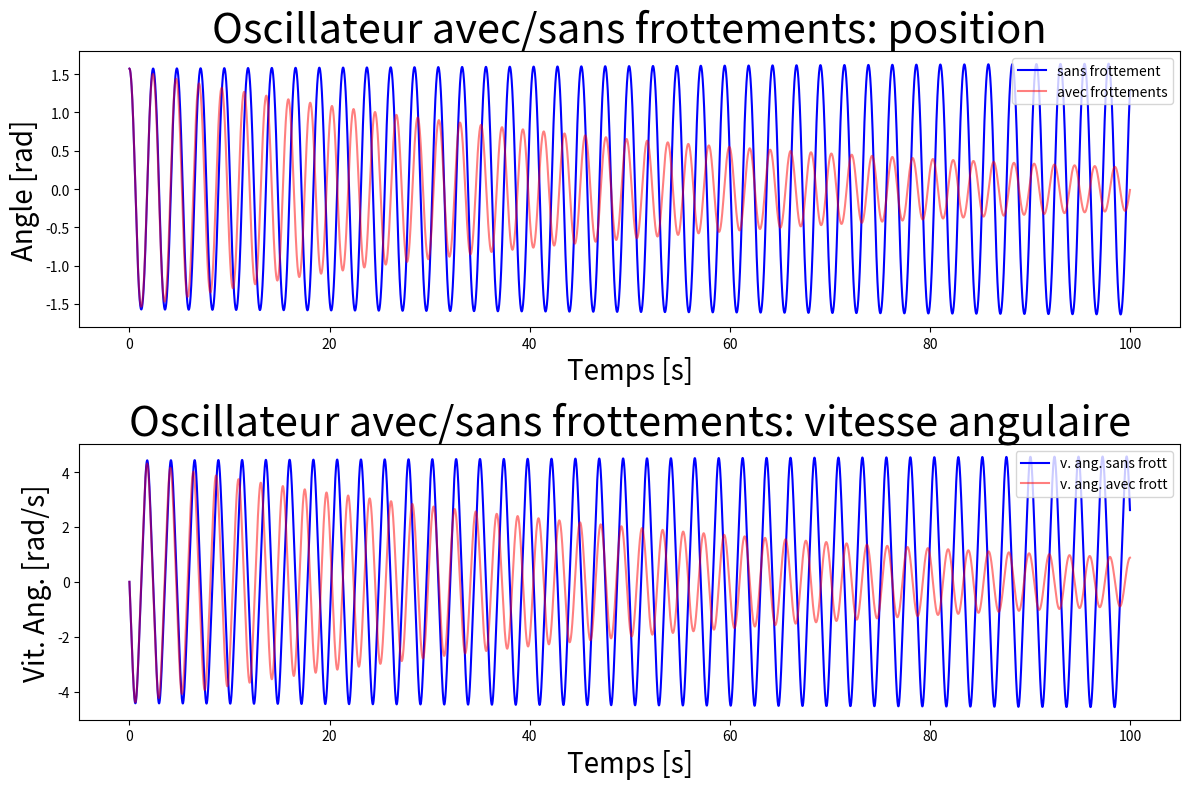

Generate this figure with matplotlib:
import matplotlib.pyplot as plt
import numpy as np


# dθ/dt = θ_point
def func_1er_ordre(t, theta_point):
    dTheta_dt = theta_point
    return dTheta_dt


# d²θ/dt = - (g * θ) / l   sans frottement en prenant le sin(θ)
def func_2eme_ordre(t, g, l, theta):
    dTheta_point_dt = -(g / l) * np.sin(theta)
    return dTheta_point_dt


# d²θ/dt = - (g * θ) / l   avec frottement en prenant le sin(θ)
def func_frottements(t, g, l, mu, d, masse, theta_point_frott, theta_frott):
    dTheta_point_frott_dt = ((-3 * np.pi * mu * d * theta_point_frott) / masse) - ((g / l) * np.sin(theta_frott))
    return dTheta_point_frott_dt


# Méthode Euler d'ordre 1
def euler_method(theta, theta_frott, theta_point, theta_point_frott, Nt):
    for i in np.arange(Nt - 1):
        theta[i + 1] = theta[i] + dt * func_1er_ordre(t[i], theta_point[i])
        theta_frott[i + 1] = theta_frott[i] + dt * func_1er_ordre(t[i], theta_point_frott[i])
        theta_point[i + 1] = theta_point[i] + dt * func_2eme_ordre(t[i], g, l, theta[i])
        theta_point_frott[i + 1] = theta_point_frott[i] + dt * func_frottements(t[i], g, l, mu, d, masse, theta_point_frott[i], theta_frott[i])
    return theta, theta_frott, theta_point, theta_point_frott


# Pour avoir les données des graphes dans un fichier .txt
def sauvegarder_donnees(donnees, nom_fichier):
    with open(nom_fichier, 'w') as fichier:
        for ligne in donnees:
            fichier.write(str(ligne) + '\n')


# Pour comparer mes données dans le .txt (les données s'affichent côte à côte)
def comparer_listes(liste1, liste2, nom_fichier):
    with open(nom_fichier, 'w') as fichier:
        fichier.write('Comparaison\n')
        fichier.write('sans frott\tavec frott\n')
        for item1, item2 in zip(liste1, liste2):
            fichier.write(str(item1) + '\t' + str(item2) + '\n')


################################################ Conditions de l'experience ############################################

######################## Conditions initiales ########################
tmin = 0.0           # début de l'expérience  en s
tmax = 100.0         # fin de l'expérience    en s
dt = 0.0001          # temps infinitésimal pour la précision
g = 9.8              # pesanteur
l = 1.00             # longueur de la tige   en  mètre
masse = 0.001        # masse                 en  kg
d = 0.20             # diamètre de ma spĥère en  mètre
mu = 1.8 * 10**(-5)  # viscosité du fluide   en  Pa.s

hauteur_du_laché_initial = np.pi / 2
vitesse_angulaire_initiale = 0


######################## Création de tableaux ########################

Nt = int((tmax - tmin) / dt) + 1
t = np.linspace(tmin, tmax, Nt)

theta = np.zeros(Nt)
theta_frott = np.zeros(Nt)
theta_point = np.zeros(Nt)
theta_point_frott = np.zeros(Nt)

theta[0] = hauteur_du_laché_initial
theta_frott[0] = hauteur_du_laché_initial
theta_point[0] = vitesse_angulaire_initiale
theta_point_frott[0] = vitesse_angulaire_initiale


################################################## Appel des fonctions #################################################

theta, theta_frott, theta_point, theta_point_frott = euler_method(theta, theta_frott, theta_point, theta_point_frott, Nt)
nom_fichier = 'donnees.txt'
"""
sauvegarder_donnees(theta, nom_fichier)
sauvegarder_donnees(theta_frott, nom_fichier)
comparer_listes(theta, theta_frott, nom_fichier)
"""
######################################################### PLOTS ########################################################

plt.figure(figsize=(12, 8))

# Premier sous-graphique : position
plt.subplot(2, 1, 1)  # Grille de 2 lignes, 1 colonne, sous-graphique 1
plt.plot(t, theta, color='b', label='sans frottement')
plt.plot(t, theta_frott, color='r', label='avec frottements', alpha=0.5)
plt.xlabel("Temps [s]", size=20)
plt.ylabel("Angle [rad]", size=20)
plt.title("Oscillateur avec/sans frottements: position", size=30)
plt.legend(loc="upper right")

# Deuxième sous-graphique : vitesse angulaire
plt.subplot(2, 1, 2)  # Grille de 2 lignes, 1 colonne, sous-graphique 2
plt.plot(t, theta_point, color='b', label='v. ang. sans frott')
plt.plot(t, theta_point_frott, color='r', label='v. ang. avec frott', alpha=0.5)
plt.xlabel("Temps [s]", size=20)
plt.ylabel("Vit. Ang. [rad/s]", size=20)
plt.title("Oscillateur avec/sans frottements: vitesse angulaire", size=30)
plt.legend(loc="upper right")

plt.tight_layout()  # Ajuster automatiquement les espacements entre les sous-graphiques
plt.show()
